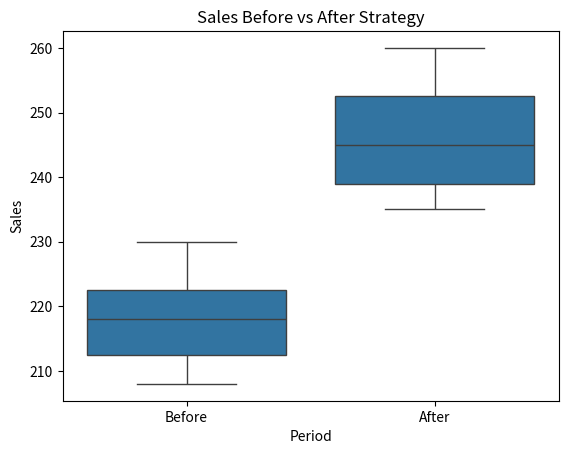

This chart was generated by the following Python code:
import numpy as np
import pandas as pd
import matplotlib.pyplot as plt
import seaborn as sns
from scipy import stats


sales_before = np.array([210, 220, 215, 208, 225, 230, 218])
sales_after = np.array([235, 240, 245, 250, 238, 255, 260])


df = pd.DataFrame({
    'Sales': np.concatenate([sales_before, sales_after]),
    'Period': ['Before'] * len(sales_before) + ['After'] * len(sales_after)
})


sns.boxplot(x='Period', y='Sales', data=df)
plt.title("Sales Before vs After Strategy")
plt.show()



shapiro_before = stats.shapiro(sales_before)
shapiro_after = stats.shapiro(sales_after)
print(f"Shapiro Test (Before): p = {shapiro_before.pvalue}")
print(f"Shapiro Test (After): p = {shapiro_after.pvalue}")


levene_test = stats.levene(sales_before, sales_after)
print(f"Levene’s Test for Equal Variances: p = {levene_test.pvalue}")


t_stat, p_value = stats.ttest_ind(sales_after, sales_before, equal_var=(levene_test.pvalue > 0.05))
print(f"\nT-statistic: {t_stat}")
print(f"P-value: {p_value}")


alpha = 0.05
if p_value < alpha:
    print(" Reject the null hypothesis: Sales have significantly increased.")
else:
    print(" Fail to reject the null hypothesis: No significant change detected.")
